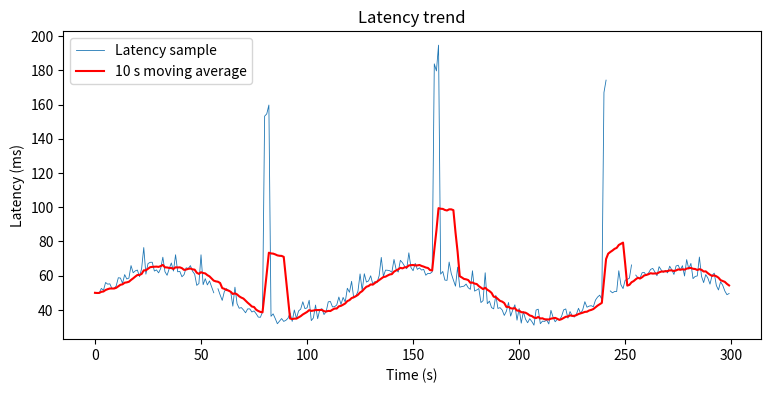

Write Python code to recreate this figure.
import re
import numpy as np
import pandas as pd
import matplotlib.pyplot as plt


def simulate(seed=7, T=300, base=45.0):

    rng = np.random.default_rng(seed)

    t = np.arange(T)

    lat = (
        base
        + 15 * np.sin(2 * np.pi * t / 120)
        + rng.gamma(2.0, 3.0, T)
    )

    for h in (80, 160, 240):
        lat[h:h + 3] += 120

    lat[rng.random(T) < 0.01] = np.nan

    return pd.Series(lat, index=t, name='latency_ms')


def from_ping(path):

    vals = [
        float(m.group(1))
        for l in open(path)
        if (m := re.search(r'time=([\d.]+)', l))
    ]

    return pd.Series(vals, name='latency_ms')


s = simulate()

roll = s.rolling(10, min_periods=1)

print(f"mean   = {s.mean():.1f} ms")
print(f"median = {s.median():.1f} ms")
print(f"p95    = {s.quantile(0.95):.1f} ms")
print(f"jitter = {s.diff().abs().mean():.1f} ms")
print(f"loss   = {100 * s.isna().mean():.1f} %")


plt.figure(figsize=(9, 4))

plt.plot(
    s.index,
    s,
    lw=0.6,
    label='Latency sample'
)

plt.plot(
    s.index,
    roll.mean(),
    'r',
    label='10 s moving average'
)

plt.xlabel('Time (s)')
plt.ylabel('Latency (ms)')
plt.legend()

plt.title('Latency trend')

plt.savefig('latency.png', dpi=150)
plt.show()
